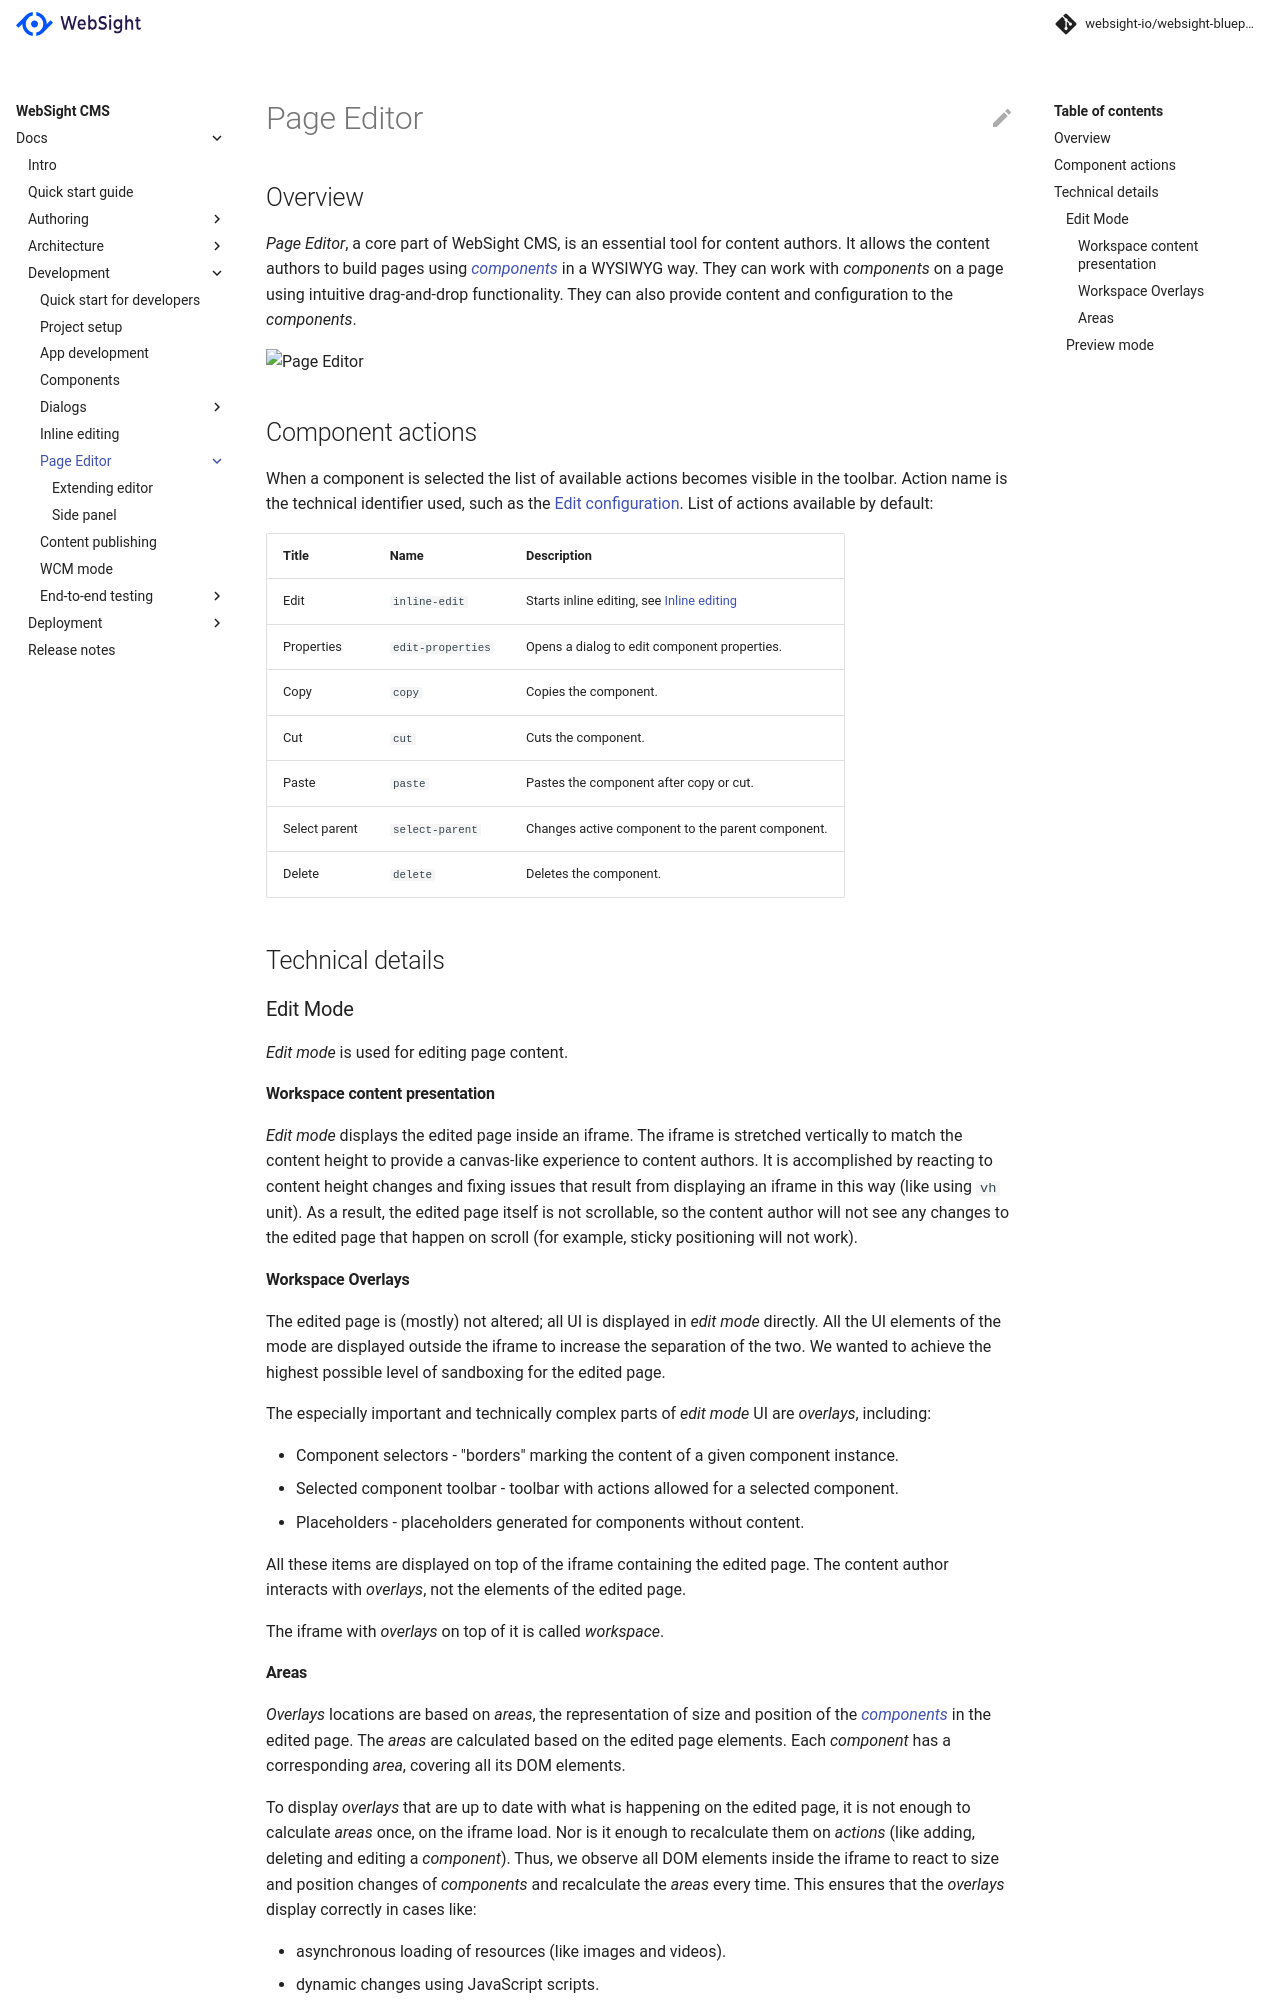

repository: websight-io/docs · page: cms/developers/page-editor/index.html · generator: mkdocs

# Page Editor

## Overview

_Page Editor_, a core part of WebSight CMS, is an essential tool for content authors.
It allows the content authors to build pages using [_components_](../components) in a WYSIWYG way.
They can work with _components_ on a page using intuitive drag-and-drop functionality. They can also provide
content and configuration to the _components_.

![Page Editor](images/page-editor-overview.png)

## Component actions

When a component is selected the list of available actions becomes visible in the toolbar.
Action name is the technical identifier used, such as the [Edit configuration](../components/#edit-configuration).
List of actions available by default:

| Title         | Name              | Description                                                    |
|---------------|-------------------|----------------------------------------------------------------|
| Edit          | `inline-edit`     | Starts inline editing, see [Inline editing](../inline-editing) |
| Properties    | `edit-properties` | Opens a dialog to edit component properties.                   |
| Copy          | `copy`            | Copies the component.                                          |
| Cut           | `cut`             | Cuts the component.                                            |
| Paste         | `paste`           | Pastes the component after copy or cut.                        |
| Select parent | `select-parent`   | Changes active component to the parent component.              |
| Delete        | `delete`          | Deletes the component.                                         |

## Technical details

### Edit Mode

_Edit mode_ is used for editing page content.

#### Workspace content presentation

_Edit mode_ displays the edited page inside an iframe. The iframe is stretched vertically to match the content height to provide a canvas-like experience to content authors. It is accomplished by reacting to content height changes and fixing issues that result from displaying an iframe in this way (like using `vh` unit).
As a result, the edited page itself is not scrollable, so the content author will not see any changes to the edited page that happen on scroll (for example, sticky positioning will not work).

#### Workspace Overlays

The edited page is (mostly) not altered; all UI is displayed in _edit mode_ directly. All the UI elements of the mode are displayed outside the iframe to increase the separation of the two. We wanted to achieve the highest possible level of sandboxing for the edited page.

The especially important and technically complex parts of _edit mode_ UI are _overlays_, including:

- Component selectors - "borders" marking the content of a given component instance.
- Selected component toolbar - toolbar with actions allowed for a selected component.
- Placeholders - placeholders generated for components without content.

All these items are displayed on top of the iframe containing the edited page. The content author interacts with _overlays_, not the elements of the edited page.

The iframe with _overlays_ on top of it is called _workspace_.
